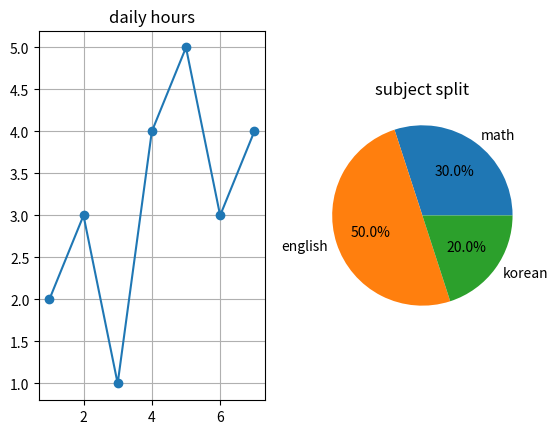

Reproduce this figure in Python.
# day 93 - review: line chart and pie chart (applied)
# opt-log | consistency over perfection.

import matplotlib.pyplot as plt


days = [1, 2, 3, 4, 5, 6, 7]
hours = [2, 3, 1, 4, 5, 3, 4]


# line chart
plt.subplot(1, 2, 1)  # 1 row, 2 columns, position 1

plt.plot(days, hours, marker="o")

plt.title("daily hours")
plt.grid(True)


# pie chart
subjects = ["math", "english", "korean"]
study = [3, 5, 2]


plt.subplot(1, 2, 2)  # position 2

plt.pie(study, labels=subjects, autopct="%1.1f%%")


plt.title("subject split")

plt.show()
